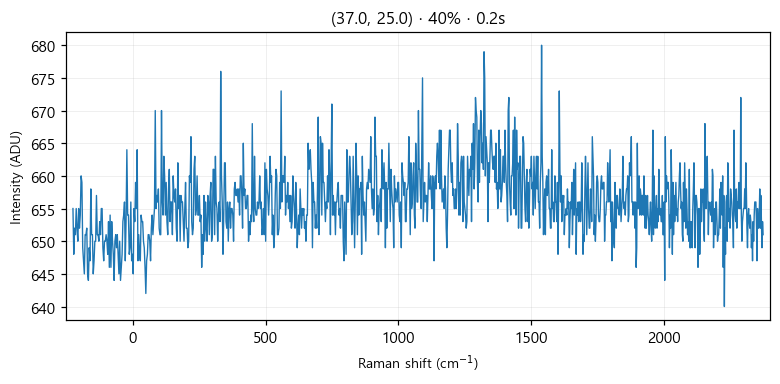

The data file committed next to this chart (first rows):
# laser_power_pct, 40
# exposure_time, 0.2
# laser_nm, 532
# mode, single
pixel, raman_shift_cm-1, wavelength_nm, intensity
0, -224.9, 525.7, 655
1, -221.9, 525.8, 648
2, -218.8, 525.9, 652
3, -215.7, 526, 651
4, -212.7, 526.1, 655
5, -209.6, 526.2, 652
6, -206.6, 526.2, 650
7, -203.5, 526.3, 655
8, -200.4, 526.4, 652
9, -197.4, 526.5, 654
10, -194.3, 526.6, 660
11, -191.3, 526.7, 659
12, -188.2, 526.7, 649
13, -185.2, 526.8, 647
14, -182.1, 526.9, 645
15, -179.1, 527, 651
16, -176, 527.1, 651
17, -173, 527.2, 652
18, -169.9, 527.3, 645
19, -166.9, 527.3, 644
20, -163.8, 527.4, 649
21, -160.8, 527.5, 647
22, -157.7, 527.6, 658
23, -154.7, 527.7, 651
24, -151.6, 527.8, 651
25, -148.6, 527.8, 645
26, -145.6, 527.9, 647
27, -142.5, 528, 650
28, -139.5, 528.1, 650
29, -136.5, 528.2, 657
30, -133.4, 528.3, 651
31, -130.4, 528.4, 651
32, -127.4, 528.4, 650
33, -124.3, 528.5, 653
34, -121.3, 528.6, 651
35, -118.3, 528.7, 655
36, -115.3, 528.8, 655
37, -112.2, 528.9, 649
38, -109.2, 528.9, 647
39, -106.2, 529, 650
40, -103.2, 529.1, 650
41, -100.1, 529.2, 651
42, -97.13, 529.3, 650
43, -94.11, 529.4, 648
44, -91.09, 529.5, 653
45, -88.08, 529.5, 646
46, -85.06, 529.6, 654
47, -82.05, 529.7, 646
48, -79.04, 529.8, 653
49, -76.03, 529.9, 650
50, -73.02, 530, 648
51, -70.01, 530, 644
52, -67, 530.1, 650
53, -64, 530.2, 651
54, -60.99, 530.3, 649
55, -57.99, 530.4, 651
... 968 more rows
